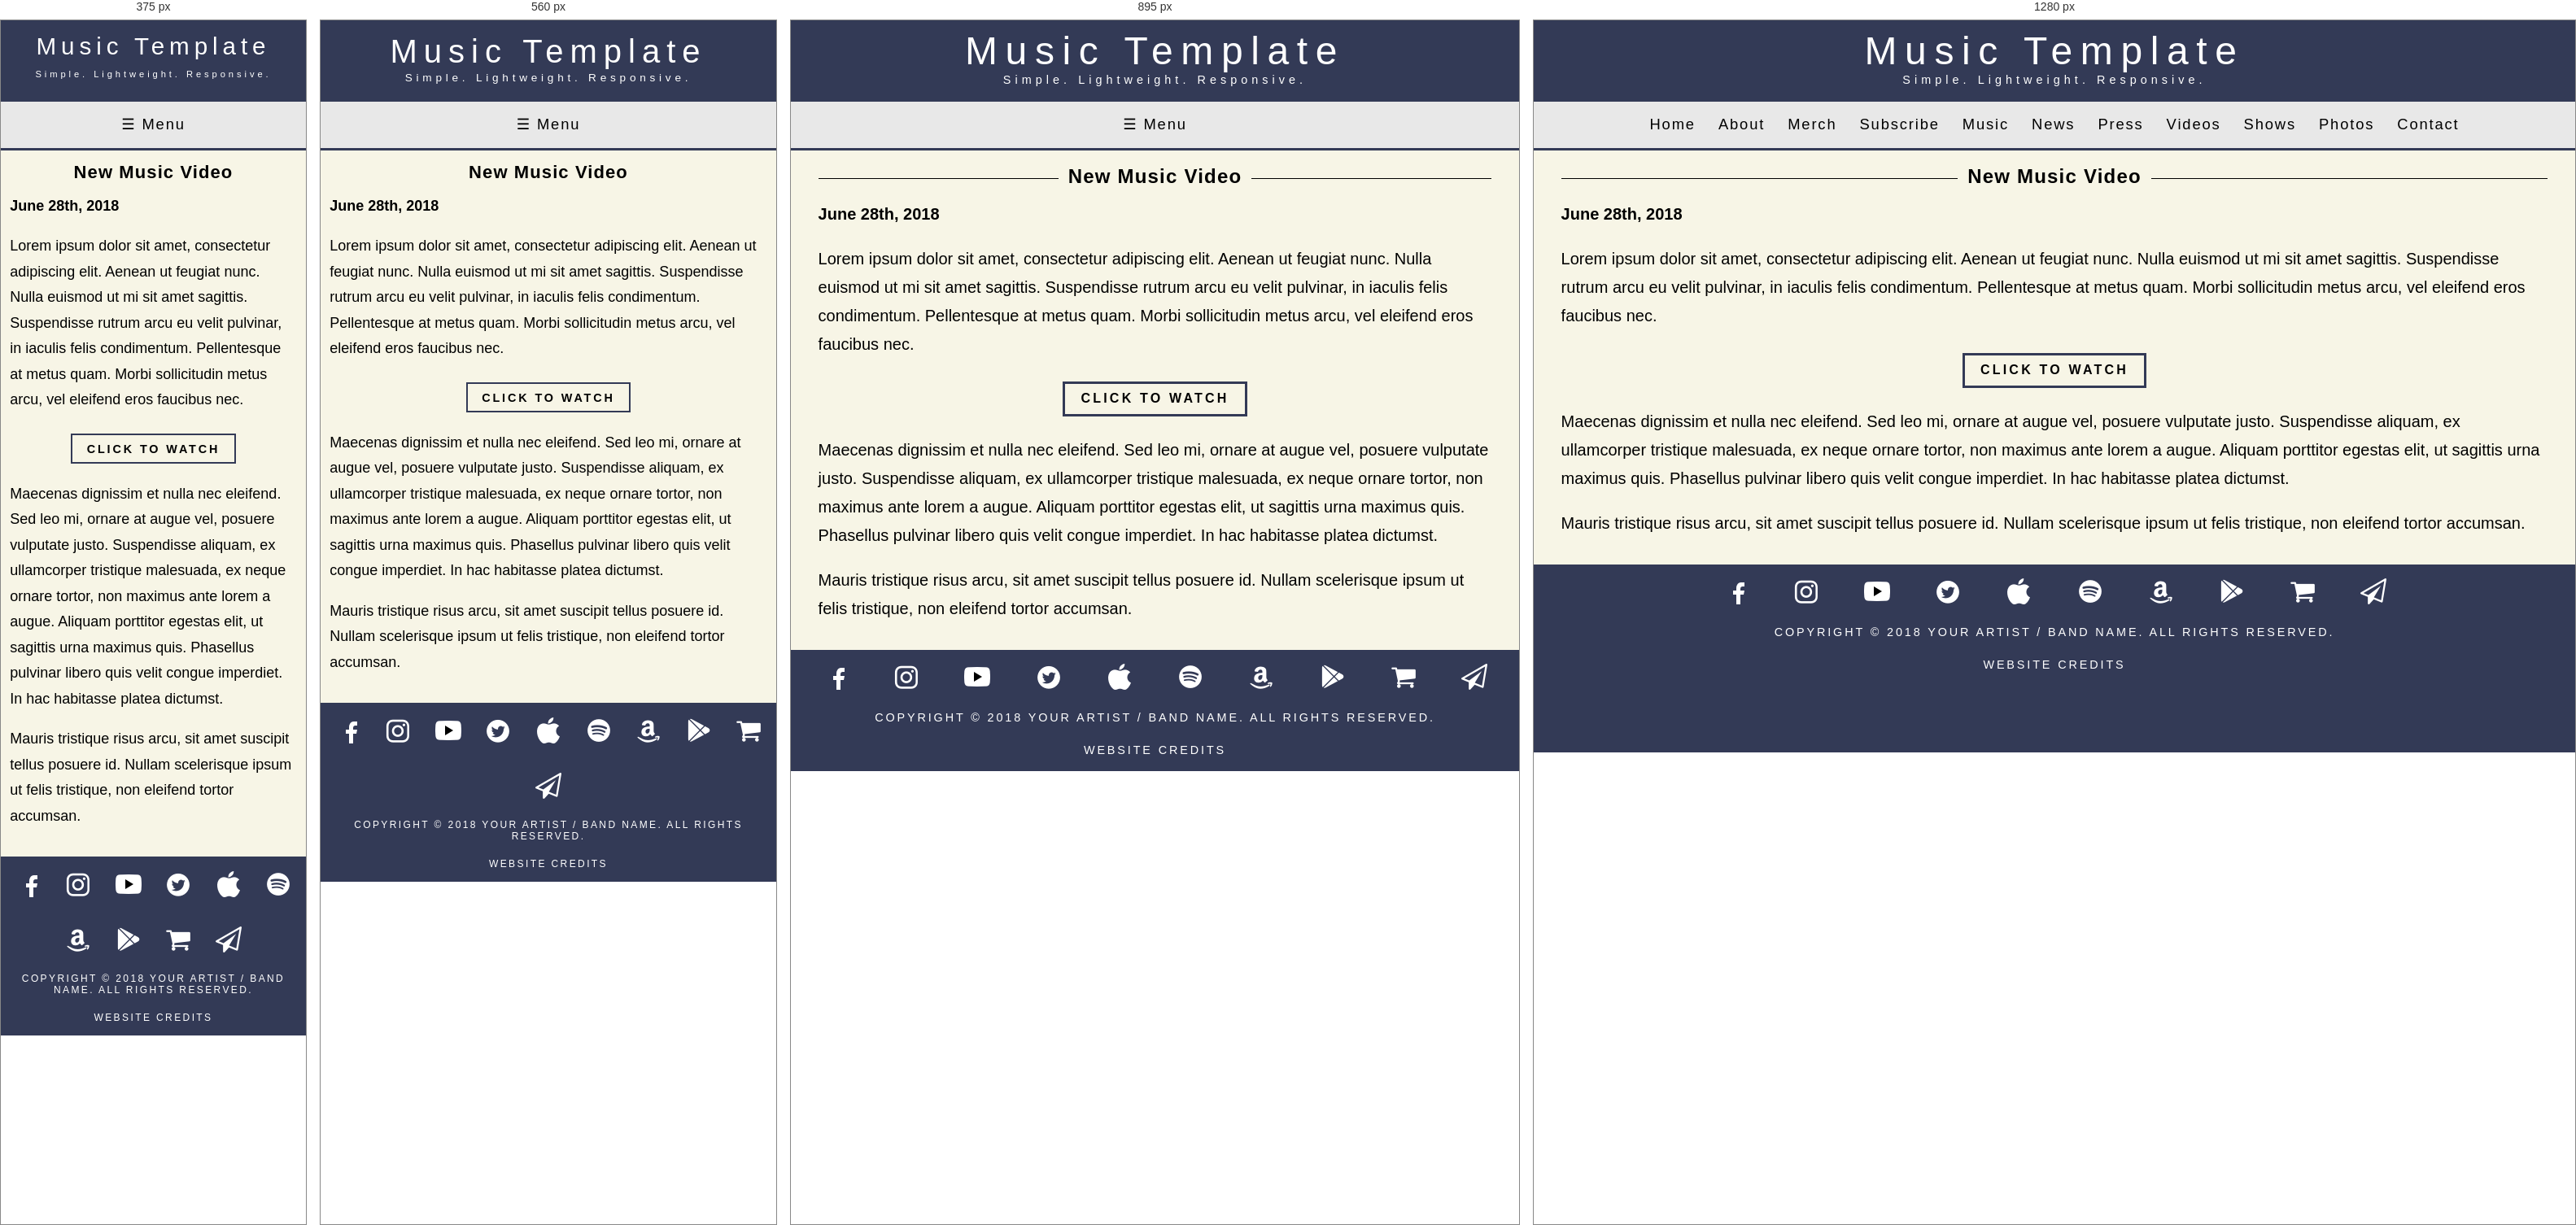
Rendered at 375 px, 560 px, 895 px and 1280 px, left to right.

<!-- file: blog_video.html -->
<!DOCTYPE HTML>
<html lang="en">

<head>
  <title>Music Website Template</title>
  
  <meta name="viewport" content="width=device-width" />
  <meta name="description" content="Music website coded in HTML, CSS, and JQuery" />
  <meta name="keywords" content="msuic, website, template, responsive" />
  <meta http-equiv="content-type" content="text/html; charset=UTF-8" />
  
  <link href="https://fonts.googleapis.com/css?family=Tajawal" rel="stylesheet">
  <link rel="stylesheet" href="css/style.css" type="text/css" title="style" />

</head>

<body>
	
    <header>
		<div id="logo">
          <h1><a href="index.html">Music Template</a></h1>
		  <h2><a href="index.html">Simple. Lightweight. Responsive.</a></h2>
      </div>
	 </header>
	 
	 <nav class="container">
		<ul class="clearfix" id="cfix">
			<li class="icon" id="icon">
				<a href="javascript:void(0);" onclick="myMenu()">&#9776; Menu</a>
			</li>
			<li>
				<ul class="scroll" id="scroll">
					<li><a href="index.html#home">Home</a></li>
					<li><a href="index.html#about">About</a></li>
					<li><a href="index.html#merch">Merch</a></li>
					<li><a href="index.html#subscribe">Subscribe</a></li>
					<li><a href="index.html#music">Music</a></li>
					<li><a href="index.html#news">News</a></li>
					<li><a href="index.html#press">Press</a></li>
					<li><a href="index.html#videos">Videos</a></li>
					<li><a href="index.html#shows">Shows</a></li>
					<li><a href="index.html#photos">Photos</a></li>
					<li><a href="index.html#contact">Contact</a></li>
				</ul>
			</li>
		</ul>
	</nav>
		
	<div class="spacer"></div>  
	
    <div class="site_content">
	
		<div id="content">
			<h3 class="lines">New Music Video</h3>
			<h4>June 28th, 2018</h4>

			<p>Lorem ipsum dolor sit amet, consectetur adipiscing elit. Aenean ut feugiat nunc. Nulla euismod ut mi sit amet sagittis. Suspendisse rutrum arcu eu velit pulvinar, in iaculis felis condimentum. Pellentesque at metus quam. Morbi sollicitudin metus arcu, vel eleifend eros faucibus nec.</p>

			<div class="pagesbar">
				<ul class="pages">
					<li><a href="index.html#videos">Click to Watch</a></li>
				</ul>	
			</div>
			
			<p>Maecenas dignissim et nulla nec eleifend. Sed leo mi, ornare at augue vel, posuere vulputate justo. Suspendisse aliquam, ex ullamcorper tristique malesuada, ex neque ornare tortor, non maximus ante lorem a augue. Aliquam porttitor egestas elit, ut sagittis urna maximus quis. Phasellus pulvinar libero quis velit congue imperdiet. In hac habitasse platea dictumst.</p>

			<p>Mauris tristique risus arcu, sit amet suscipit tellus posuere id. Nullam scelerisque ipsum ut felis tristique, non eleifend tortor accumsan.</p>
		</div>
		
	</div>

	
	<footer>
		<ul id="social_media">
			<li><a href="index.html">
			<img src="pictures/icons/facebook.png" alt="Facebook" /></a></li>

			<li><a href="index.html">
			<img src="pictures/icons/instagram.png" alt="Instagram" /></a></li>
			
			<li><a href="index.html">
			<img src="pictures/icons/youtube.png" alt="YouTube" /></a></li>
			
			<li><a href="index.html">
			<img src="pictures/icons/twitter.png" alt="Twitter" /></a></li>
			
			<li><a href="index.html">
			<img src="pictures/icons/itunes.png" alt="iTunes" /></a></li>
			
			<li><a href="index.html">
			<img src="pictures/icons/spotify.png" alt="Spotify" /></a></li>

			<li><a href="index.html">
			<img src="pictures/icons/amazon.png" alt="Amazon" /></a></li>
						
			<li><a href="index.html">
			<img src="pictures/icons/play.png" alt="Google Play" /></a></li>
			
			<li><a href="index.html">
			<img src="pictures/icons/shop.png" alt="Store" /></a></li>
			
			<li><a href="index.html#mail">
			<img src="pictures/icons/mail.png" alt="Subscribe" /></a></li>
		</ul>
			
		<ul id="btmtext">
		  <li><h6><a href="terms.html">Copyright &copy; 2018 Your Artist / Band Name. All Rights Reserved.</a></h6></li>
		  <li><h6><a href="web.html">Website Credits</a></h6></li>
		</ul>
	</footer>

  	<script src='http://cdnjs.cloudflare.com/ajax/libs/jquery/2.1.3/jquery.min.js'></script>
	<script src="js/fixedNavMenu.js"></script>
</body>
</html>

/* @media block from style.css */
@media screen and (min-width: 768px) {
.anchor-box {
	background-color: transparent;
	background-color: #333a56; 
	color: #fff; 
	padding-top: 17px;
	padding-bottom: 10px;
	margin-right: -35px;
	margin-left: -35px;
}

}

/* @media block from style.css */
@media screen and (min-width: 320px) and (max-width: 767px) {
.spacer {
    width: 100%;
	height: 40px;
}  

.anchor-box {
	background-color: transparent;
	background-color: #333a56; 
	color: #fff; 
	margin-right: -21px;
	margin-left: -21px;
}

}

/* @media block from style.css */
@media screen and (min-width: 480px) and (max-width: 767px) {
/* Resize width */
#logo {
	position: relative;
	max-width: 90%;
	width: 90%;
	
  }
/* Resize font for mobile */
#logo h1 {
	display: block;
	margin: .2em 0 0 0;
	text-align: center;
	letter-spacing: .2em;
	font: normal 250% 'Tajawal', sans-serif;
	color: #FFF;
	padding-top: .1875em;
}

#logo h2 {
 	display: block;
	text-align: center;
	letter-spacing: .35em;
	font: normal 85% 'Tajawal', sans-serif;
	color: #FFF;
	padding-top: .1875em;
}

}

/* @media block from style.css */
@media screen and (min-width: 320px) and (max-width: 479px) {
/* Resize width */
#logo {
	position: relative;
	max-width: 95%;
	width: 95%;
	
  }
/* Resize font for mobile */
#logo h1 {
	display: block;
	margin: 0 auto;
	text-align: center;
	letter-spacing: .2em;
	font: normal 185% 'Tajawal', sans-serif;
	color: #FFF;
	padding-top: .5em;
}

#logo h2 {
 	display: block;
	text-align: center;
	letter-spacing: .35em;
	font: normal 70% 'Tajawal', sans-serif;
	color: #FFF;
	padding-top: 1em;
}

}

/* @media block from style.css */
@media screen and (min-width: 320px) and (max-width: 1023px) {
 
nav ul li:not(:nth-child(-n+0)) {
	display: none;
}
  
nav ul li.icon {
	display:inline-block;
	text-align: center;
	color: #FFF;
	color: #fff;
	background-color: #e8e8e8;
}
  
}

/* @media block from style.css */
@media screen and (min-width: 320px) and (max-width: 1023px) {
nav ul.responsive {
	position: relative;
	text-align:center;
	background-color: #e8e8e8;
}

nav ul.responsive li.icon {
	display:inline;
    text-align: center;
}

nav ul.responsive li {
    display:inline;
}

 nav ul.responsive li a {
	display: block;
    padding:0 20px;	
	letter-spacing: 0.2em;
}

/* Display Dropdowns on Hover */
nav li .down a {
	display:block;
	margin: 10px 0 -10px 0;
}

nav .scroll {
	display: block;
	width: 100%;
}

}

/* @media block from style.css */
@media screen and (min-width: 320px) and (max-width: 767px) {
	
/* Sets the position + display + formating for the body container */
.site_content { 
	height: 100%;
	font-size: 1em;
	position: relative;
	width: auto;
	margin: .1em auto .1em auto;
	padding: 2em .7em 1em .7em;
	background-color: #f7f5e6;
} 

.site_content_index { 
	font-size: 1em;
	margin: .1em auto .1em auto;
	padding: 2em 1.3em 1em 1.3em;
	background-color: #f7f5e6;
} 

/* Padding for the page content */
#content { 
	padding: 0;  
}

/* Font + margin + letter spacing for Body Tags */
/* Change fonts for mobile. Margin + line hieght for p. */
p { 
	font-size: 1.125em;
	margin: 0 0 1em 0;
	line-height: 1.75em;
}

h1, h2, h3 {
	font-size: 1.375em;
	margin: 0 0 .6em 0;
	letter-spacing: .05em;
}

h4, h5 {
	font-size: 1.125em;
	margin: 0 0 1em 0;
	line-height: 1.75em;
}

h6 {
	font-size: 1em;
	margin: 0 0 .2em 0;
}

.vertical {
	display: none;
}

.horizontal {
	visibility: hidden;
	margin-bottom: 20px;
	margin-top: 20px;
}

}

/* @media block from style.css */
@media screen and (min-width: 768px) {

h3.lines {
	overflow: hidden;
	text-align: center;
}

.anchor-box h3.lines:before, .anchor-box h3.lines:after {
	background-color: #fff;
}

h3.lines:before, h3.lines:after {
	background-color: #000;
	content: "";
	display: inline-block;
	height: 1px;
	position: relative;
	vertical-align: middle;
	width: 50%;
}

h3.lines:before {
	right: 0.5em;
	margin-left: -50%;
}

h3.lines:after {
	left: 0.5em;
	margin-right: -50%;
}

.horizontal {
	display: none;
}

}

/* @media block from style.css */
@media screen and (min-width: 320px) and (max-width: 767px) {
#footer { 
	position: absolute;
	left: 50%;
	transform: translateX(-50%);
	display: inline;
	background-color: #333a56;
	font: normal 75% 'Tajawal', sans-serif;
	margin: .3em auto .3em auto;
	max-width: 90%;
}

ul#btmtext li h6 a {
	font: normal 75% 'Tajawal', sans-serif;
}

#social_media li {
    display: inline-block;
	text-align: center;
    text-decoration: none;
	margin: 1em .7em 1em .7em;
}

.social_media_music li {
	margin: .5em 0em .5em 0em;
}

}

/* @media block from style.css */
@media screen and (min-width: 320px) and (max-width: 767px) {
ul.pages li a {
    letter-spacing: 0.2em;	
	font-size: .9em;
}

}

/* @media block from style.css */
@media screen and (min-width: 320px) and (max-width: 767px) {
ul.pages-music li a {
    letter-spacing: 0.2em;	
	font-size: .9em;
	margin: .5em 0 1.25em 0;
}

}

/* @media block from style.css */
@media screen and (max-width:640px) {
.form_settings {
	display: block; 
	text-align: center;
	padding: 40px 0 40px 0;
}

.form_settings input, .form_settings textarea { 
	width: 100%;
	padding: .625em; 
	margin: .6em 0 .6em 0;
	font-family: 'Tajawal', sans-serif;
  	font-weight: bold;
	font-size: 1em;
	border: 2px solid #000000 ; 
	background: #FFF; 
	color: #000;
	resize: none;
}
  
.form_settings .submit { 
	font-family: 'Tajawal', sans-serif;
	letter-spacing: .35em;
  	font-weight: bold;
	font-size: 1em;
	width: 50%; 
	text-align: center;
	margin: .6em 0 .6em 0;
	padding: .6em 0 .6em 0;
	cursor: pointer; 
	text-transform: uppercase;
	background: transparent;
	border-color: #000;
	color: #000;
}
  
.form_settings .submit:hover { 
	background-color: #52658f;
	color: #fff;
}

}

/* @media block from style.css */
@media screen and (min-width: 320px) and (max-width: 767px) {
.go-btm {
	margin: 15px 0 0 0;
}

}

/* @media block from style.css */
@media screen and (min-width: 320px) and (max-width: 767px) {
#home {
	padding-top: .5em;
}

.hero {
	background-image: url("../pictures/misc/hero-img.jpg");
	height: 320px;
	background-position: center;
	background-repeat: no-repeat;
	background-size: cover;
	position: relative;
	margin-bottom: -56px;
}

#overlay {
    position: sticky;
    width: 100%;
    height: 320px;
    background-color: rgba(0,0,0,0.6);
}

.hero-text {
  width: 100%;
  text-align: center;
  position: absolute;
  top: 50%;
  left: 50%;
  transform: translate(-50%, -50%);
  color: white;
}

}

/* @media block from style.css */
@media screen and (min-width: 320px) and (max-width: 767px) {
td, th {
    font-size: 1.125em;
	margin: 0 0 .6em 0;
	line-height: 1.75em;
}

}

/* @media block from style.css */
@media screen and (min-width:641px) {
#device {
    margin: 0 auto;
    width: 50%;
    padding: 10px 0 10px 0;
}

}

/* @media block from style.css */
@media screen and (max-width:640px) {
.wrapper {
	width:100%;
	height:100%;
	margin:0 auto;
}

}

/* @media block from style.css */
@media screen and (min-width: 768px) {
.flexbox-video {
	display: -ms-flex;
	display: -webkit-flex;
	display: flex;
}

.flexbox-video > div {
	width: 50%;
	padding: 10px;
}

}

/* @media block from style.css */
@media screen and (min-width: 1024px) {

.flexbox-shows {
    display: flex;
    flex-direction: row;
    flex-wrap: wrap;
}

.flexbox-shows > div {
	min-width: 33%;
	padding: 10px;
}

}

/* @media block from style.css */
@media screen and (min-width: 480px) and (max-width: 1023px) {
.flexbox-shows {
    display: flex;
    flex-direction: row;
    flex-wrap: wrap;
}

.flexbox-shows > div {
	min-width: 50%;
	
}
	
}

/* @media block from style.css */
@media all and (min-width: 320px) and (max-width: 640px) {
.tile {
	font-size: 1.125em;
	color: white;
	width: 100%;
}

}

/* @media block from style.css */
@media all and (max-width: 320px) {
.span {
    width: 100%;
}
  
.span .grid_link {
    padding-bottom: 80%;
}

}

/* @media block from style.css */
@media all and (min-width: 321px) and (max-width: 480px) {
.span {
    width: 49.545252%;
}

.span .grid_link {
    padding-bottom: 80%;
}

}

/* @media block from style.css */
@media all and (min-width: 481px) {
.span {
    width: 33%;

}

.span .grid_link {
    padding-bottom: 80%;
}

}